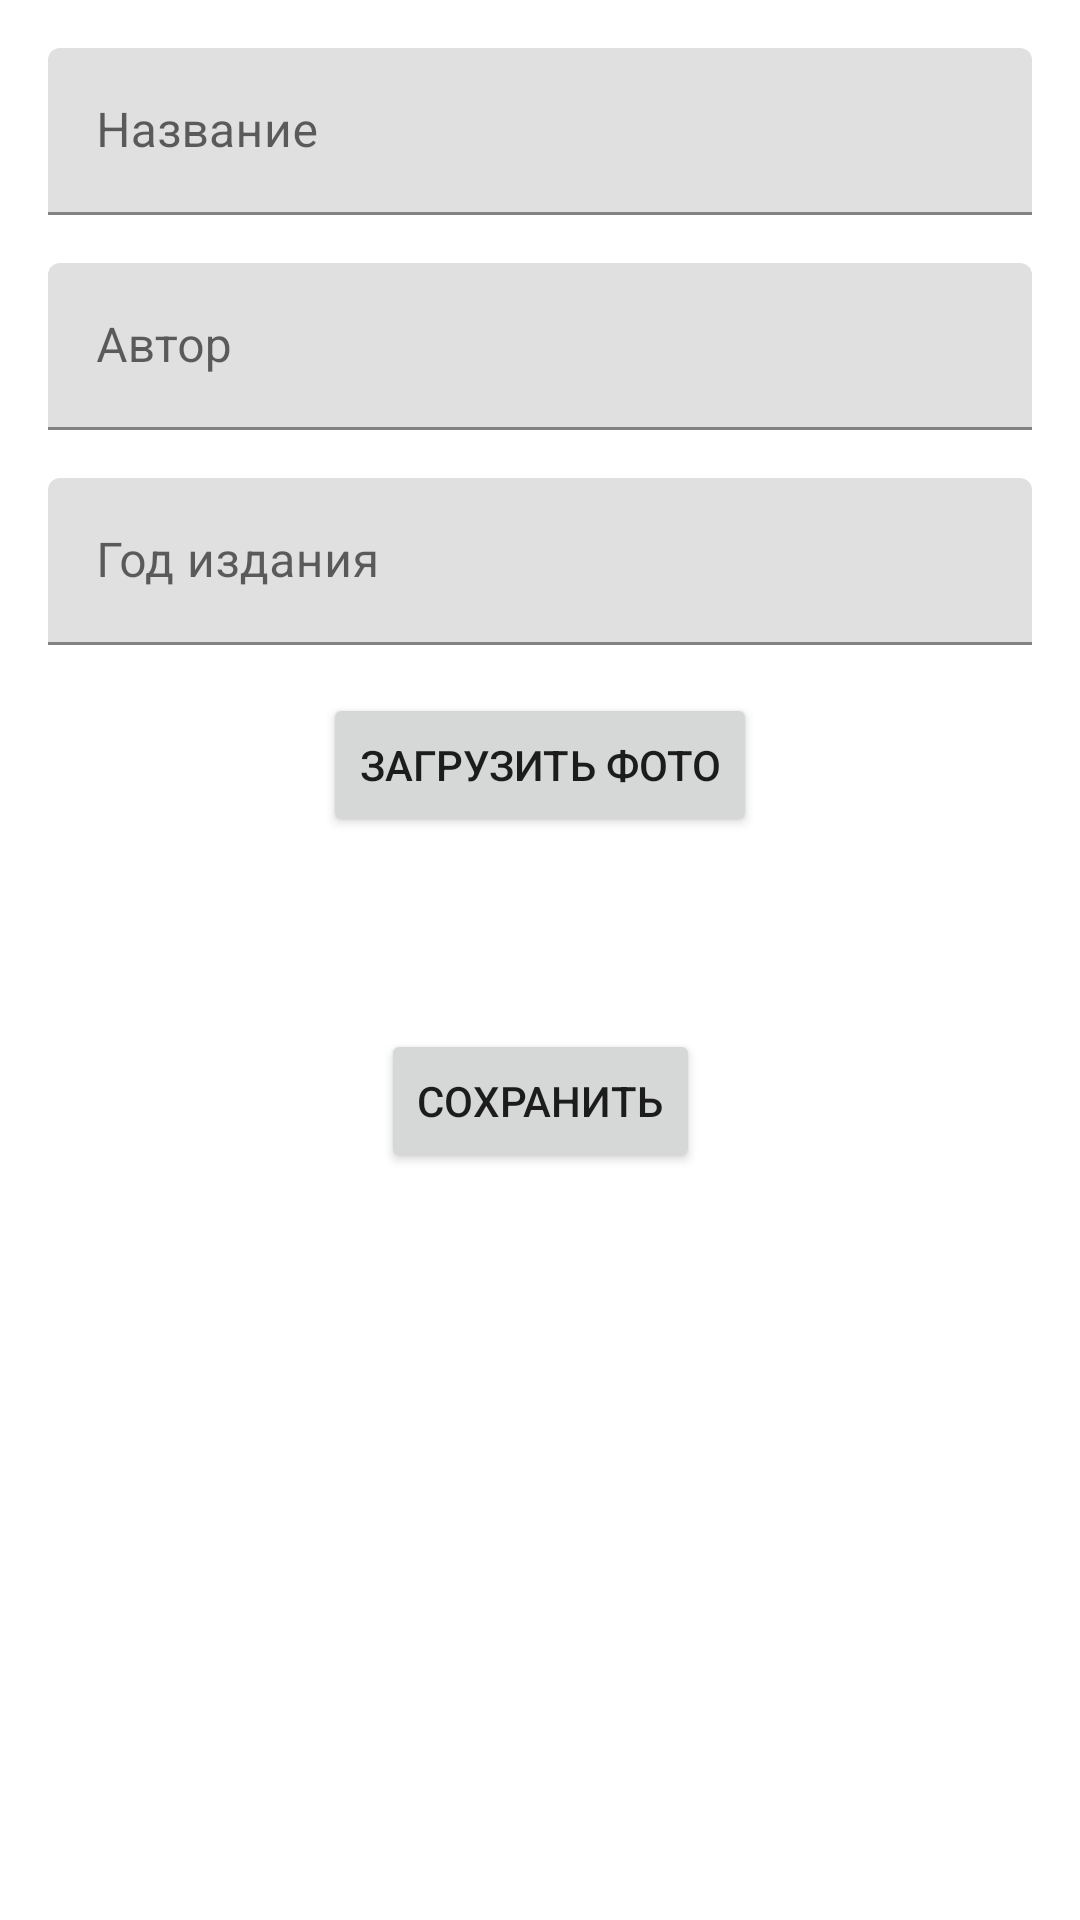

The Android layout XML behind this screen, and the referenced resources:
<!-- AndroidManifest.xml: application theme Theme.Library_System -->
<!-- res/layout/activity_book_detail.xml -->
<?xml version="1.0" encoding="utf-8"?>
<ScrollView
    xmlns:android="http://schemas.android.com/apk/res/android"
    xmlns:app="http://schemas.android.com/apk/res-auto"
    xmlns:tools="http://schemas.android.com/tools"
    android:layout_width="match_parent"
    android:layout_height="match_parent"
    tools:context=".BookDetailActivity">

    <androidx.constraintlayout.widget.ConstraintLayout
        android:layout_width="match_parent"
        android:layout_height="wrap_content">

        <com.google.android.material.textfield.TextInputLayout
            android:id="@+id/bookDetailTitleTextView"
            android:layout_width="0dp"
            android:layout_height="wrap_content"
            android:layout_marginStart="16dp"
            android:layout_marginTop="16dp"
            android:layout_marginEnd="16dp"
            android:hint="@string/form_book_title"
            app:layout_constraintEnd_toEndOf="parent"
            app:layout_constraintStart_toStartOf="parent"
            app:layout_constraintTop_toTopOf="parent">

            <com.google.android.material.textfield.TextInputEditText
                android:layout_width="match_parent"
                android:layout_height="wrap_content" />

        </com.google.android.material.textfield.TextInputLayout>

        <com.google.android.material.textfield.TextInputLayout
            android:id="@+id/bookDetailAuthorTextView"
            android:layout_width="0dp"
            android:layout_height="wrap_content"
            android:layout_marginStart="16dp"
            android:layout_marginTop="16dp"
            android:layout_marginEnd="16dp"
            android:hint="@string/form_book_author"
            app:layout_constraintEnd_toEndOf="parent"
            app:layout_constraintStart_toStartOf="parent"
            app:layout_constraintTop_toBottomOf="@+id/bookDetailTitleTextView">

            <com.google.android.material.textfield.TextInputEditText
                android:layout_width="match_parent"
                android:layout_height="wrap_content" />

        </com.google.android.material.textfield.TextInputLayout>

        <com.google.android.material.textfield.TextInputLayout
            android:id="@+id/bookDetailYearPublishedTextView"
            android:layout_width="0dp"
            android:layout_height="wrap_content"
            android:layout_marginStart="16dp"
            android:layout_marginTop="16dp"
            android:layout_marginEnd="16dp"
            android:hint="@string/form_book_year_published"
            app:layout_constraintEnd_toEndOf="parent"
            app:layout_constraintStart_toStartOf="parent"
            app:layout_constraintTop_toBottomOf="@+id/bookDetailAuthorTextView">

            <com.google.android.material.textfield.TextInputEditText
                android:layout_width="match_parent"
                android:layout_height="wrap_content" />

        </com.google.android.material.textfield.TextInputLayout>

        <LinearLayout
            android:id="@+id/loadFileLayout"
            android:layout_width="wrap_content"
            android:layout_height="wrap_content"
            android:layout_marginStart="16dp"
            android:layout_marginTop="16dp"
            android:layout_marginEnd="16dp"
            android:orientation="vertical"
            app:layout_constraintEnd_toEndOf="parent"
            app:layout_constraintStart_toStartOf="parent"
            app:layout_constraintTop_toBottomOf="@+id/bookDetailYearPublishedTextView">

            <ImageView
                android:id="@+id/bookDetailImageView"
                android:layout_width="wrap_content"
                android:layout_height="0dp"
                android:scaleType="fitXY"
                android:adjustViewBounds="true"
                android:layout_weight="1"
                android:maxHeight="300dp" />

            <Button
                android:id="@+id/loadFileButton"
                android:layout_width="wrap_content"
                android:layout_height="wrap_content"
                android:layout_gravity="center"
                android:text="@string/button_load_photo" />

        </LinearLayout>

        <Button
            android:id="@+id/saveBookButton"
            android:layout_width="wrap_content"
            android:layout_height="wrap_content"
            android:layout_marginTop="64dp"
            android:onClick="handleEditBookButtonClick"
            android:text="@string/button_save"
            app:layout_constraintBottom_toBottomOf="parent"
            app:layout_constraintEnd_toEndOf="parent"
            app:layout_constraintStart_toStartOf="parent"
            app:layout_constraintTop_toBottomOf="@+id/loadFileLayout" />
    </androidx.constraintlayout.widget.ConstraintLayout>
</ScrollView>
<!-- resources referenced by this layout -->
<resources>
  <string name="button_load_photo">Загрузить фото</string>
  <string name="button_save">Сохранить</string>
  <string name="form_book_author">Автор</string>
  <string name="form_book_title">Название</string>
  <string name="form_book_year_published">Год издания</string>
  <style name="Theme.Library_System" parent="Theme.MaterialComponents.DayNight.DarkActionBar">
          
          <item name="colorPrimary">@color/purple_500</item>
          <item name="colorPrimaryVariant">@color/purple_700</item>
          <item name="colorOnPrimary">@color/white</item>
          
          <item name="colorSecondary">@color/teal_200</item>
          <item name="colorSecondaryVariant">@color/teal_700</item>
          <item name="colorOnSecondary">@color/black</item>
          
          <item name="android:statusBarColor" tools:targetApi="l">?attr/colorPrimaryVariant</item>
          
      </style>
  <!-- not gathered from this repository: default colours our renderer supplied (Android Studio template values) -->
  <color name="purple_500">#FF6200EE</color>
  <color name="purple_700">#FF3700B3</color>
  <color name="teal_200">#FF03DAC5</color>
  <color name="teal_700">#FF018786</color>
  <color name="black">#FF000000</color>
  <color name="white">#FFFFFFFF</color>
</resources>
